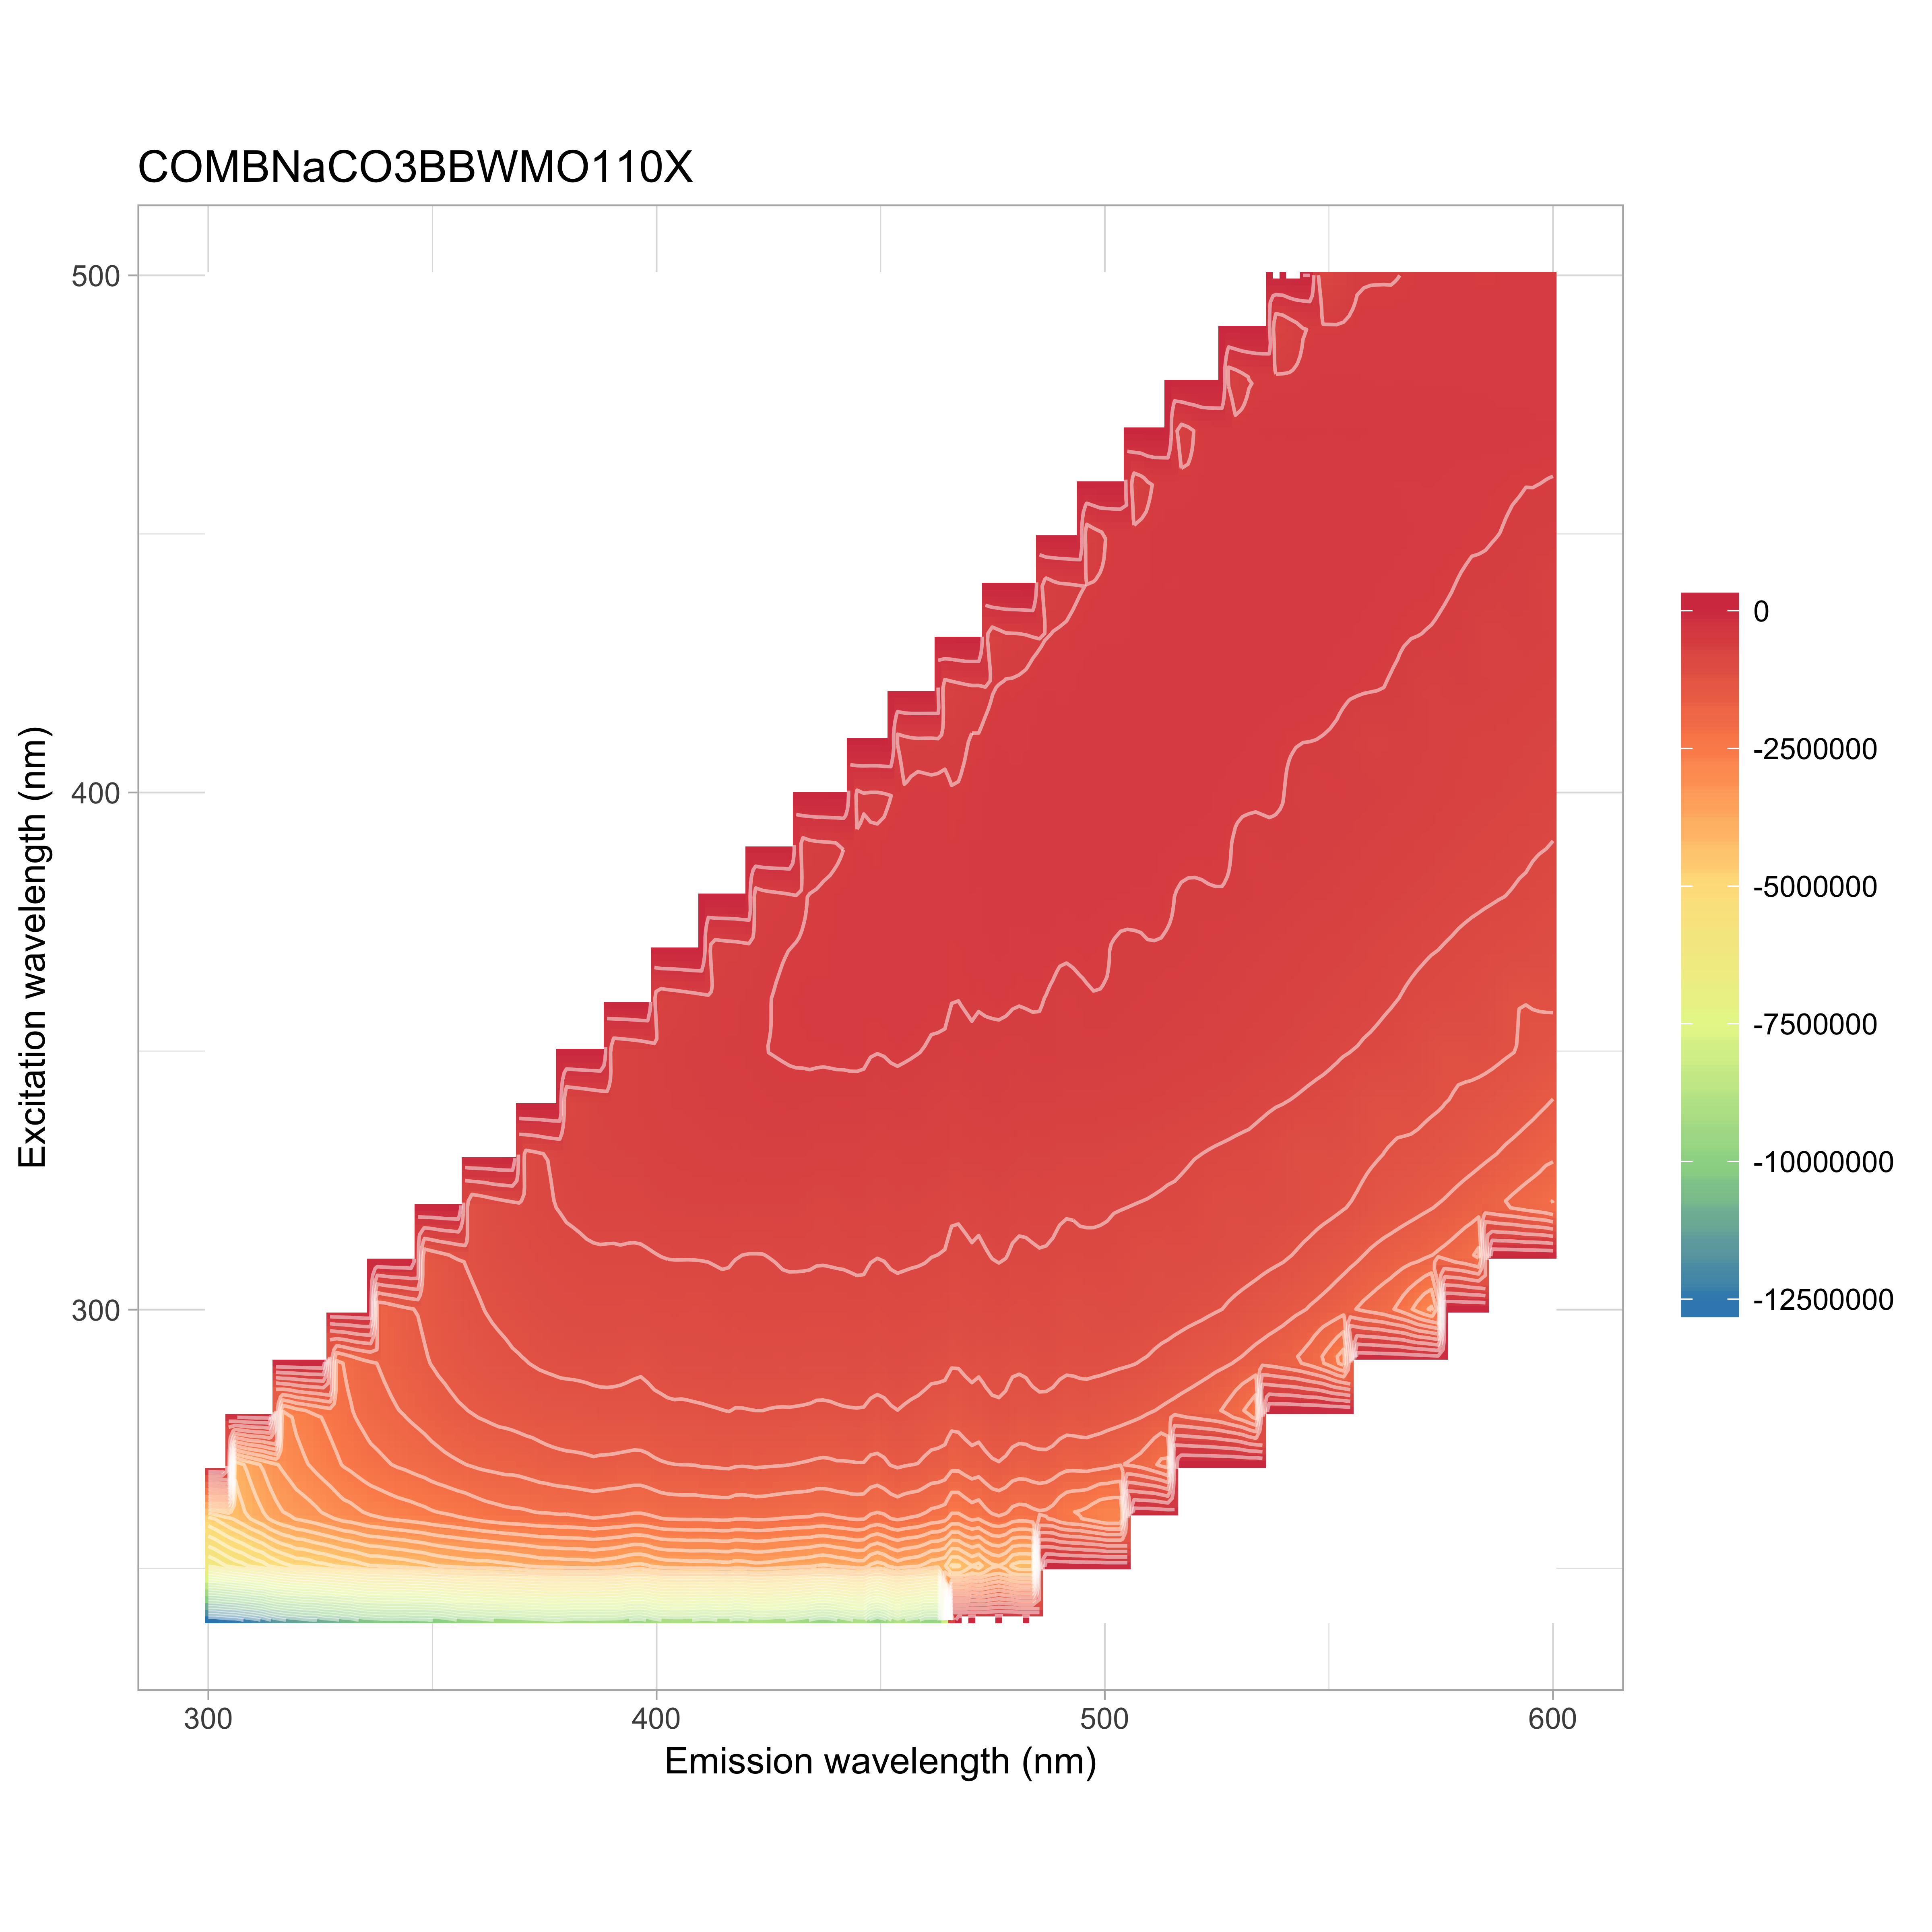

Source data for this figure (header and first rows):
, 240, 250, 260, 270, 280, 290, 300, 310, 320, 330, 340, 350, 360, 370, 380, 390, 400, 410, 420, 430, 440, 450, 460
300, -12572346, -6338186, -4739959, -4850332, -5264510, -9222482, 0, -4780766, -3298317, -2133302, -1480116, -1004867, -734842, -519649, -334982, -268046, -278597, -277389, -280000, -258561, -156575, -177598, -168943
302, -12561611, -6215723, -4597934, -4486657, -4856564, -7563715, -6833037, -4780766, -3298317, -2133302, -1480116, -1004867, -734842, -519649, -334982, -268046, -278597, -277389, -280000, -258561, -156575, -177598, -168943
304, -12449150, -6038733, -4424464, -4204674, -4495848, -6259372, -6833037, -4780766, -3298317, -2133302, -1480116, -1004867, -734842, -519649, -334982, -268046, -278597, -277389, -280000, -258561, -156575, -177598, -168943
306, -12416773, -5896129, -4288677, -4001054, -4293332, -5338237, -6833037, -4780766, -3298317, -2133302, -1480116, -1004867, -734842, -519649, -334982, -268046, -278597, -277389, -280000, -258561, -156575, -177598, -168943
308, -12240214, -5808147, -4126363, -3780975, -4078982, -4679519, -6833037, -4780766, -3298317, -2133302, -1480116, -1004867, -734842, -519649, -334982, -268046, -278597, -277389, -280000, -258561, -156575, -177598, -168943
310, -12105419, -5645506, -3959531, -3586511, -3788134, -4175726, -6833037, -4780766, -3298317, -2133302, -1480116, -1004867, -734842, -519649, -334982, -268046, -278597, -277389, -280000, -258561, -156575, -177598, -168943
312, -11908766, -5567000, -3825412, -3435772, -3443479, -3783820, -5600919, -4780766, -3298317, -2133302, -1480116, -1004867, -734842, -519649, -334982, -268046, -278597, -277389, -280000, -258561, -156575, -177598, -168943
314, -11607951, -5372156, -3646579, -3263783, -3176224, -3462808, -4700083, -4780766, -3298317, -2133302, -1480116, -1004867, -734842, -519649, -334982, -268046, -278597, -277389, -280000, -258561, -156575, -177598, -168943
316, -11406328, -5238649, -3516670, -3117736, -3000633, -3274790, -4065510, -4780766, -3298317, -2133302, -1480116, -1004867, -734842, -519649, -334982, -268046, -278597, -277389, -280000, -258561, -156575, -177598, -168943
318, -11266764, -5134331, -3448937, -3019198, -2861194, -3163318, -3615542, -4780766, -3298317, -2133302, -1480116, -1004867, -734842, -519649, -334982, -268046, -278597, -277389, -280000, -258561, -156575, -177598, -168943
320, -11186828, -5013518, -3353579, -2913221, -2721788, -2966013, -3261528, -4780766, -3298317, -2133302, -1480116, -1004867, -734842, -519649, -334982, -268046, -278597, -277389, -280000, -258561, -156575, -177598, -168943
322, -11023759, -5018265, -3307095, -2845092, -2636253, -2762923, -3002355, -4102344, -3298317, -2133302, -1480116, -1004867, -734842, -519649, -334982, -268046, -278597, -277389, -280000, -258561, -156575, -177598, -168943
324, -11026650, -4905961, -3237737, -2755365, -2543874, -2562701, -2795891, -3651558, -3298317, -2133302, -1480116, -1004867, -734842, -519649, -334982, -268046, -278597, -277389, -280000, -258561, -156575, -177598, -168943
326, -10835018, -4867813, -3145676, -2679885, -2465700, -2430959, -2644781, -3255665, -3298317, -2133302, -1480116, -1004867, -734842, -519649, -334982, -268046, -278597, -277389, -280000, -258561, -156575, -177598, -168943
328, -10789482, -4799338, -3081988, -2589265, -2387659, -2318730, -2543789, -2918734, -3298317, -2133302, -1480116, -1004867, -734842, -519649, -334982, -268046, -278597, -277389, -280000, -258561, -156575, -177598, -168943
330, -10608823, -4706361, -2994852, -2499353, -2287418, -2197141, -2413479, -2629293, -3298317, -2133302, -1480116, -1004867, -734842, -519649, -334982, -268046, -278597, -277389, -280000, -258561, -156575, -177598, -168943
332, -10538830, -4657882, -2958130, -2442663, -2214364, -2092098, -2244800, -2408041, -2937779, -2133302, -1480116, -1004867, -734842, -519649, -334982, -268046, -278597, -277389, -280000, -258561, -156575, -177598, -168943
334, -10303419, -4572160, -2888386, -2373053, -2130344, -1992413, -2067863, -2219346, -2757767, -2133302, -1480116, -1004867, -734842, -519649, -334982, -268046, -278597, -277389, -280000, -258561, -156575, -177598, -168943
336, -10240979, -4481013, -2825893, -2314203, -2049136, -1924164, -1946106, -2083500, -2543636, -2133302, -1480116, -1004867, -734842, -519649, -334982, -268046, -278597, -277389, -280000, -258561, -156575, -177598, -168943
338, -10188063, -4483033, -2789685, -2270665, -2004246, -1868911, -1871286, -2011185, -2334822, -2133302, -1480116, -1004867, -734842, -519649, -334982, -268046, -278597, -277389, -280000, -258561, -156575, -177598, -168943
340, -10119323, -4446567, -2749403, -2221195, -1944800, -1814757, -1787012, -1939841, -2140956, -2133302, -1480116, -1004867, -734842, -519649, -334982, -268046, -278597, -277389, -280000, -258561, -156575, -177598, -168943
342, -10140998, -4400406, -2717605, -2175866, -1903587, -1765997, -1705647, -1842676, -1978838, -2015455, -1480116, -1004867, -734842, -519649, -334982, -268046, -278597, -277389, -280000, -258561, -156575, -177598, -168943
344, -10157810, -4369455, -2689074, -2146186, -1866294, -1714341, -1639321, -1708247, -1838011, -2091969, -1480116, -1004867, -734842, -519649, -334982, -268046, -278597, -277389, -280000, -258561, -156575, -177598, -168943
346, -10103279, -4310219, -2659683, -2098819, -1816495, -1659464, -1582839, -1597875, -1719386, -2038011, -1480116, -1004867, -734842, -519649, -334982, -268046, -278597, -277389, -280000, -258561, -156575, -177598, -168943
348, -10105652, -4264839, -2626614, -2066362, -1774185, -1603625, -1528484, -1527569, -1636943, -1909774, -1480116, -1004867, -734842, -519649, -334982, -268046, -278597, -277389, -280000, -258561, -156575, -177598, -168943
350, -10057901, -4190012, -2578418, -2014625, -1720305, -1551823, -1477067, -1457593, -1576965, -1766631, -1480116, -1004867, -734842, -519649, -334982, -268046, -278597, -277389, -280000, -258561, -156575, -177598, -168943
352, -10023118, -4139447, -2547350, -1975104, -1670885, -1515319, -1438115, -1389741, -1522731, -1641141, -1419800, -1004867, -734842, -519649, -334982, -268046, -278597, -277389, -280000, -258561, -156575, -177598, -168943
354, -9875401, -4095276, -2521030, -1937663, -1641769, -1473660, -1395388, -1321862, -1421499, -1525937, -1558755, -1004867, -734842, -519649, -334982, -268046, -278597, -277389, -280000, -258561, -156575, -177598, -168943
356, -9688095, -4058323, -2479553, -1908291, -1604080, -1439306, -1352336, -1269813, -1316995, -1429350, -1586632, -1004867, -734842, -519649, -334982, -268046, -278597, -277389, -280000, -258561, -156575, -177598, -168943
358, -9630712, -4024463, -2451122, -1880313, -1579434, -1407843, -1314380, -1233951, -1247169, -1354982, -1537646, -1004867, -734842, -519649, -334982, -268046, -278597, -277389, -280000, -258561, -156575, -177598, -168943
360, -9589542, -3998647, -2397259, -1849623, -1547482, -1375876, -1283879, -1202164, -1200068, -1311737, -1453053, -1004867, -734842, -519649, -334982, -268046, -278597, -277389, -280000, -258561, -156575, -177598, -168943
362, -9483938, -4013996, -2356603, -1826474, -1525178, -1346520, -1249115, -1174709, -1155071, -1284703, -1370970, -1001707, -734842, -519649, -334982, -268046, -278597, -277389, -280000, -258561, -156575, -177598, -168943
364, -9414709, -3980041, -2331031, -1811793, -1495133, -1320482, -1224212, -1152591, -1105393, -1232932, -1291010, -1192462, -734842, -519649, -334982, -268046, -278597, -277389, -280000, -258561, -156575, -177598, -168943
366, -9377072, -3944144, -2300376, -1791265, -1481644, -1303364, -1206511, -1124497, -1059596, -1158336, -1223768, -1280005, -734842, -519649, -334982, -268046, -278597, -277389, -280000, -258561, -156575, -177598, -168943
368, -9340064, -3913408, -2282988, -1790229, -1461180, -1279958, -1186614, -1104477, -1031871, -1082581, -1168313, -1280280, -734842, -519649, -334982, -268046, -278597, -277389, -280000, -258561, -156575, -177598, -168943
370, -9298463, -3862395, -2278571, -1764691, -1442747, -1266354, -1170835, -1080817, -1010265, -1041607, -1132429, -1239403, -734842, -519649, -334982, -268046, -278597, -277389, -280000, -258561, -156575, -177598, -168943
372, -9222264, -3821925, -2253517, -1736883, -1430877, -1245666, -1145442, -1061612, -991572, -1010173, -1118073, -1184671, -760762, -519649, -334982, -268046, -278597, -277389, -280000, -258561, -156575, -177598, -168943
374, -9189325, -3764029, -2232450, -1705465, -1407700, -1226397, -1127551, -1039145, -970719, -971111, -1088539, -1126598, -968171, -519649, -334982, -268046, -278597, -277389, -280000, -258561, -156575, -177598, -168943
376, -9121616, -3751345, -2231040, -1679341, -1393962, -1214798, -1105444, -1024345, -955068, -935170, -1035027, -1071569, -1090631, -519649, -334982, -268046, -278597, -277389, -280000, -258561, -156575, -177598, -168943
378, -9116279, -3744061, -2208553, -1656780, -1386262, -1197966, -1092357, -1007998, -937717, -900944, -965832, -1024913, -1121281, -519649, -334982, -268046, -278597, -277389, -280000, -258561, -156575, -177598, -168943
380, -9177196, -3710220, -2214127, -1640339, -1386105, -1190467, -1075417, -993107, -918501, -878115, -910987, -992292, -1103304, -519649, -334982, -268046, -278597, -277389, -280000, -258561, -156575, -177598, -168943
382, -9245438, -3713697, -2192435, -1634664, -1384438, -1185460, -1067867, -987673, -905125, -866401, -889540, -987492, -1075270, -549824, -334982, -268046, -278597, -277389, -280000, -258561, -156575, -177598, -168943
384, -9205858, -3708607, -2169925, -1623620, -1375676, -1179794, -1058120, -977470, -888062, -849932, -864153, -979235, -1035979, -808576, -334982, -268046, -278597, -277389, -280000, -258561, -156575, -177598, -168943
386, -9212478, -3684052, -2144986, -1611069, -1357416, -1169914, -1054345, -968109, -881064, -841266, -834683, -946119, -997430, -970953, -334982, -268046, -278597, -277389, -280000, -258561, -156575, -177598, -168943
388, -9241007, -3722966, -2157338, -1622778, -1345095, -1173118, -1054420, -964472, -877451, -836951, -815084, -896357, -965931, -1038428, -334982, -268046, -278597, -277389, -280000, -258561, -156575, -177598, -168943
390, -9242680, -3746249, -2180311, -1629784, -1338985, -1179122, -1055858, -969490, -879251, -832037, -800750, -845735, -943429, -1053584, -334982, -268046, -278597, -277389, -280000, -258561, -156575, -177598, -168943
392, -9285509, -3815374, -2190760, -1644727, -1338413, -1188439, -1057993, -964766, -877279, -826184, -790615, -825445, -938924, -1040406, -403831, -268046, -278597, -277389, -280000, -258561, -156575, -177598, -168943
394, -9445274, -3882584, -2218968, -1654268, -1342496, -1207560, -1062770, -968804, -879725, -822030, -788290, -812540, -947934, -1013349, -657636, -268046, -278597, -277389, -280000, -258561, -156575, -177598, -168943
396, -9550709, -3939381, -2236556, -1668624, -1346704, -1221592, -1067819, -969934, -877387, -815121, -781152, -790706, -934050, -982655, -860440, -268046, -278597, -277389, -280000, -258561, -156575, -177598, -168943
398, -9401542, -3869760, -2204089, -1639069, -1340884, -1199621, -1058803, -961103, -864596, -798252, -768489, -761418, -884108, -946225, -959321, -268046, -278597, -277389, -280000, -258561, -156575, -177598, -168943
400, -9161827, -3767049, -2161910, -1605013, -1313831, -1173659, -1041820, -949801, -849601, -786503, -754842, -734915, -818806, -911262, -987941, -268046, -278597, -277389, -280000, -258561, -156575, -177598, -168943
402, -9075670, -3706127, -2124872, -1584325, -1305884, -1146209, -1036684, -941179, -839229, -778476, -740212, -719893, -779393, -893883, -980929, -334809, -278597, -277389, -280000, -258561, -156575, -177598, -168943
404, -9048580, -3703670, -2117108, -1574532, -1300344, -1135302, -1033936, -939400, -833734, -772714, -729303, -708436, -761781, -898992, -958108, -594186, -278597, -277389, -280000, -258561, -156575, -177598, -168943
406, -9048096, -3690043, -2109623, -1570009, -1303511, -1133497, -1041718, -938965, -832604, -767242, -721670, -698765, -743215, -900506, -930040, -796993, -278597, -277389, -280000, -258561, -156575, -177598, -168943
408, -9113875, -3666155, -2111687, -1571400, -1295802, -1126332, -1049081, -939036, -829119, -760926, -711728, -692634, -722443, -870127, -899027, -894320, -278597, -277389, -280000, -258561, -156575, -177598, -168943
410, -9205336, -3674868, -2110800, -1550147, -1288315, -1121975, -1047336, -937215, -826895, -753957, -703411, -685463, -699786, -812013, -866161, -924685, -278597, -277389, -280000, -258561, -156575, -177598, -168943
412, -9202082, -3675450, -2099435, -1547667, -1279285, -1115602, -1034886, -933960, -826222, -745496, -696299, -677562, -683012, -758170, -844072, -925279, -337730, -277389, -280000, -258561, -156575, -177598, -168943
414, -9071984, -3653114, -2089755, -1534342, -1270895, -1113171, -1013502, -926481, -821495, -739326, -691194, -666463, -671502, -734313, -836326, -906722, -597168, -277389, -280000, -258561, -156575, -177598, -168943
416, -9090541, -3634474, -2091280, -1526741, -1259826, -1110254, -999483, -929527, -822707, -735500, -686024, -658029, -661882, -720020, -848563, -883630, -784069, -277389, -280000, -258561, -156575, -177598, -168943
418, -9261855, -3696315, -2129426, -1554749, -1275882, -1121067, -1005507, -944946, -831833, -740865, -690778, -658115, -663315, -710306, -848218, -859519, -873787, -277389, -280000, -258561, -156575, -177598, -168943
... 91 more rows
